pico-8 play session: mixed d-pad (fixed 12-tick cycle)

[t = 6 s] mixed d-pad (1.2s cycle ×~5): → ← ↑ ↓ + 🅾/❎ taps, ~6s
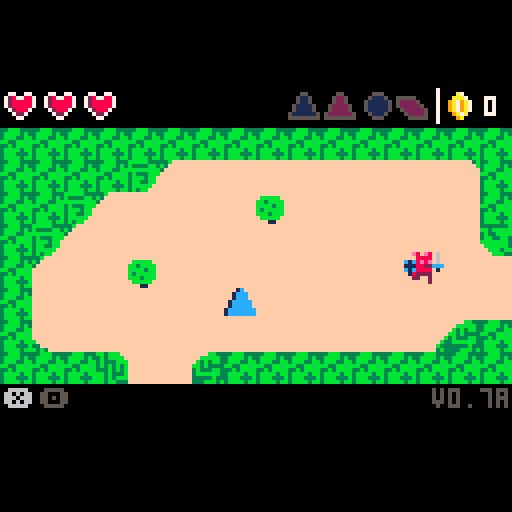
[t = 8 s] mixed d-pad (1.2s cycle ×~6): → ← ↑ ↓ + 🅾/❎ taps, ~8s
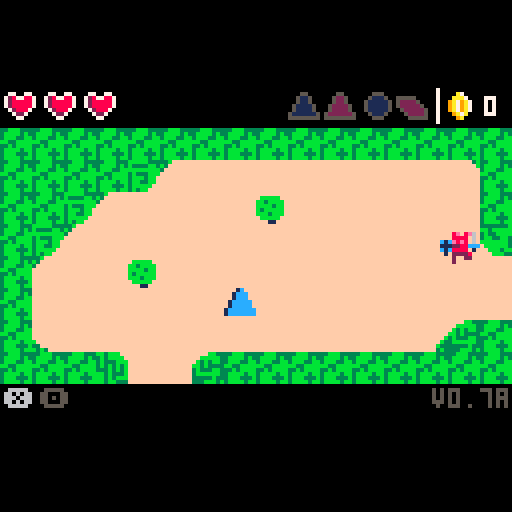

pico-8 cartridge
version 16
__lua__
gs = 5
crpx, crpy, crpp = 16, 8, 0
crppx,crppy = 0, 0
crpxo, crpyo = crpx, crpy
r_text_tim = 0

psx, psy = 0, 0

version = "v0.7a"

power_test_red = false
power_test_blu = false
power_test_com = false

use_prompts = true

p_blu_tri = 1
p_red_tri = 2
p_bombs = 3
p_raft = 4
p_num = 0

button_count = 0
puzzle_stage = 1
puzzle_order = {
 1, 3, 1, 2
}

parts = {}

-- to do
-- final boss
-- small fixes

-- | ents |
--
-- 0 - player
-- 1 - 🐱 (or) - walky run thin'
-- 2 - coin
-- 3 - big bad or
-- 4 - big bad gr
-- 5 - spitty enemy
-- 6 - pickups
-- 7 - bombs
-- 8 - entrances
-- 9 - buttons
-- 10 - heart
-- 11 - bullet

entities = {}

----------------------------
--
--        events
--
----------------------------

function _init()
	camera(0, -128 / 4)
	entities = {
	 new_player(0, 0)
	}
	entities = proc_map_ents(entities)

 menuitem(1, "suicide", function()
  local p = entities[1]
  p.health = 0
 end)
end

function _update()
 local p = entities[1]

 if gs == 5 then
  if btn(❎) and btn(🅾️) then
   sfx(3)
   gs = 2
   crpp = 0.5
   crppx = p.x
   crppy = p.y
   crpx,crpy = flr(crppx/(8*16))*16,flr(crppy/(8*8))*8
  end
 end

 if gs == 0 then
  if (btn(⬆️)) move( 0, -1)
  if (btn(⬇️)) move( 0,  1)
  if (btn(⬅️)) move(-1,  0)
  if (btn(➡️)) move( 1,  0)
 end
 
 if gs == 0 then
  -- attacking
  if btn(❎) and not btn(🅾️) then
   if not p.ia then
    sfx(1)
   end
   attack()
  else
   p.ia = false
  end
  
  -- change pickup
  if btnp(❎) and btn(🅾️) then
   for i = 1, 4 do
    local ii = p.act_pickup+i
    if ii > 4 then ii = ii - 4 end
    if p.pickups[ii] then
     if ii ~= p.act_pickup then
      sfx(4 + p.act_pickup - 1)
     end
     p.act_pickup = ii
     break
    end
   end
   if p.act_pickup > 4 then
    p.act_pickup = 1
   end 
  end
  
  -- use pickup
  if p.pickups[p.act_pickup] then
   if btn(🅾️) then
    if not p.use_pickup then
     sfx(8)
     p.use_pickup = true
    else
     holding(p, p.act_pickup)
    end
   elseif p.use_pickup then
    sfx(9)
    p.use_pickup = false
    use(p, p.act_pickup)
   end
  end
  
 end
 
 -- power test
 power_test()
 
 -- get heart upgrade
 heart_upgrade()
 
 -- entities
 update_entities()
 
 -- particles
 upd_parts()
end

function _draw()
	
 if gs == 0 then
  cls()
  local sw, sh = 16 * 8, 8 * 8
  local p = entities[1]
 	local rx,ry = sw * flr(p.x/sw),
 	              sh * flr(p.y/sh)
 
  -- draw map
  draw_map(rx/8,ry/8)
  
  -- special text
  draw_text()
  
  -- draw entities
  draw_entities(rx, ry)
  
  -- do transition?
  if not (rx/8 == crpx and ry/8 == crpy) then
   gs = 1
   crpx = rx/8
   crpy = ry/8
  end
 end
 
 -- transition to new room
 if gs == 1 then
  cls()
  draw_transition()
 end
 
 -- dungeon transition (fade)
 if gs == 2 then
  cls()
  if crpp >= .5 then
   local p = entities[1]
   p.x = crppx
   p.y = crppy
  end
  draw_fade_transition()
 end
 
 if gs == 3 or gs == 4then
  draw_tri_cel(gs == 4)
 end
 
 -- particles
 draw_parts()
 
 -- post box t + b
 local sw, sh = 16 * 8, 8 * 8
 rectfill(0, sh, sw, sh+32, 0)
 rectfill(0, -32, sw, -1, 0)
 
 -- ui
 if gs != 2 and gs != 3 and gs != 4 and gs != 5 then
  draw_ui()
 end
 
 -- title screen
 if gs == 5 then
  cls()
  print("a game by giraugh", 30, 64, 5)
  print("karinku", 50, 22, 7)
  print("press ❎ + 🅾️", 38, 38, 7)
 end
end

-----------------------------
--
--       particles
--
-----------------------------

function make_bur_dirt(x,y)
 for i = 1, 1 do
  local a = rnd(1)
  local vx = .1 * cos(a)
  local vy = .1 * sin(a)
  create_part(
   x + 3 + (rnd(2)-1), y + 4 + (rnd(2)-1),
   flr(rnd(2) + 1),
   rnd(1) < .7 and 4 or 9,
   vx, vy
  )
 end
end

function make_blood_splash(x,y,gr)
 for i = 1, 40 do
  local a = rnd(1)
  local b = .5 + (rnd(1) / 2)
  local vx = .5 * cos(a)
  local vy = .4 * sin(b)
  local oc = rnd(1) < .3 and 8 or 2
  local gc = rnd(1) < .3 and 11 or 3
  create_part(
   x + 4, y + 4,
   5,
   gr and gc or oc,
   vx, vy
  )
 end
end

function make_blood(x,y,gr)
 for i = 1, 15 do
  local a = rnd(1)
  local b = .5 + (rnd(1) / 2)
  local vx = .3 * cos(a)
  local vy = .3 * sin(b)
  create_part(
   x + 4, y + 4,
   2,
   gr and 11 or 8,
   vx, vy
  )
 end
end

function make_gold(x,y)
 for i = 1, 20 do
  local a = rnd(1)
  local vx = .3 * cos(a)
  local vy = .3 * sin(a)
  create_part(
   x + 4, y + 4,
   2,
   10,
   vx, vy
  )
 end
end

function make_vortex(x, y)
 local r = 20 + ((sin(time()/4)/2)-1) * 8
 local n = 10
 for i = 1, n do
  local ox,oy = get_offset()
  local a = sin(time() / 7) / 5 + (1 / n) * i
  local xx = x + cos(a) * r
  local yy = y + sin(a) * r
  local vx = cos(a)
  local vy = sin(a)
  local c = pget(xx-ox, yy-oy)
  create_part(
   xx,
   yy,
   3,
   c,
   vx,
   vy
  )
 end
end

function make_vortex_b(x, y, red)
 for i = 1, 5 do
  local ox, oy = get_offset()
  local c = red and 8 or 12
  create_part(
   x,
   y,
   2,
   c,
   rnd(2) - 1,
   rnd(2) - 1
  )
 end
end

function make_explosion(x,y)
 -- parts
  for i = 1, 10 do
   create_part(
    x,
    y,
    6,
    2,
    rnd(1) - .5,
    rnd(1) - .5
   )
  end
  for i = 1, 40 do
   create_part(
    x,
    y,
    3,
    rnd(1) < .5 and 8 or 9,
    rnd(2) - 1,
    rnd(2) - 1
   )
  end
end

function create_part(x,y,r,c,vx,vy)
 add(parts, {
  x = x,
  y = y,
  c = c,
  vx = vx,
  vy = vy,
  r = rnd(r),
 })
end

function draw_parts()
 local ox, oy = get_offset()
 for p in all(parts) do
  circfill(p.x - ox,p.y - oy,p.r,p.c)
 end
end

function typed(s,ct,tt)
 return sub(s, 1, lr(0, #s, min(1, max(0, ct) / tt)))
end

function draw_text()
 local p = entities[1]
 local rx, ry = get_room(p.x,p.y)
 
 r_text_tim += 1
 local rtt = r_text_tim
 
 -- shop 1
 if rx == 2 and ry == 0 then
  if mget(25, 2) != 1 then
   print(typed("$25", rtt, 10), (3 * 8)- 2, 3 * 8 + 2, 9)
  end
  if mget(44,2) != 1 then
   print(typed("$80", rtt-10, 10), (12 * 8) - 2, 3 * 8 + 2, 9)
  end
 end
 
 -- shop 2
 if rx == 3 and ry == 0 then
  if mget(55,3) != 1 then
   print(typed("$99", rtt, 10), (5 * 8) - 2, 2 * 8 + 2, 9)
  end
 end
 
 -- miniboss (or) warning
 if rx == 3 and ry == 1 then
  if not p.pickups[p_bombs] then
   print(
    typed("you dare approach me?", rtt - 5, 20),
    4 * 8 - 4,
    6 * 8 + 2,
    9
   )
  end
 end
 
 -- miniboss (gr) warning
 if rx == 1 and ry == 6 then
  if not p.pickups[p_raft] then
   print(
    typed("you dare approach me?", rtt - 5, 20),
    3 * 8 + 2,
    5 * 8 + 2,
    4
   )
  end
 end
 
 -- dungeon puzzle hint
 if rx == 4 and ry == 2 then
  print(
   typed("read between the lines", rtt - 5, 20),
   1 * 8 - 4,
   6 * 8 - 4,
   12
  )
 end
 
 -- power test
 if rx == 3 and ry == 6 then
  local s = "show us your power."
  if power_test_complete then
   s = "proceed."
  end
  print(
   typed(s, rtt - 5, 20),
    3 * 8,
    3 * 8 - 4,
    4
  )
 end
 
 -- final boss
 if rx == 5 and ry == 0 then
  print(
   typed("you win, kinda.", rtt - 5, 20),
    4 * 8 - 4,
    5 * 8 - 4,
    2
  )
 end
 
end

function upd_parts()
 for p in all(parts) do
  p.x += p.vx
  p.y += p.vy
  if rnd(1) < .25 then
   p.r -= .5
   if p.r <= 0 then
    del(parts, p)
   end
  end
 end
end


-----------------------------
--
--       instantiation
--
-----------------------------

function new_pickup(x, y, kind)
 return {
  t = 6,
  x = x,
  y = y,
  kind = kind,
  collected = false
 }
end

function new_or_big_bad(x,y)
 return {
  t = 3,
  x = x,
  y = y,
  ox = x,
  oy = y,
  tim = -20,
  tim_max = 30,
  st = 0,
  vx = 0,
  vy = 0,
  health = 10,
  health_max = 10,
  invinc = 0,
  invinc_max = 10,
  gates = {47, 63},
  ghost = false,
 }
end

function new_gr_big_bad(x,y)
 return {
  t = 4,
  x = x,
  y = y,
  ox = x,
  oy = y,
  vx = 0,
  vy = 0,
  health = 10,
  health_max = 10,
  invinc = 0,
  invinc_max = 10,
  gates = {46, 62},
  ghost = false,
  tim = -20,
  tim_max = 20,
  st = 0,
  green = true,
 }
end

function new_heart(x, y)
 return {
  t = 10,
  x = x,
  y = y,
  amount = 2,
  collected = false,
 }
end

function shoot_bullet(x,y,dr,sp,i)
 add(entities,
  new_bullet(x,y,dr,sp or .3,i)
 )
end

function new_bullet(x, y, dr, spd,i)
 return {
  t = 11,
  x = x,
  y = y,
  dr = dr,
  spd = spd,
  invinc = i,
  remove = false
 }
end

function new_coin(x, y, v)
 local upgrd = rnd(1) < .25
 return {
  t = 2,
  x = x,
  y = y,
  value = v or (upgrd and 5 or 1), -- 1|5|25|50
  collected = false
 }
end

function new_spitty(x, y, green)
 return {
  t = 5,
  x = x,
  y = y,
  spd = green and .15 or .1,
  f = 0,
  st = 0,
  tim = 0,
  tim_max = 50,
  vx = 0,
  vy = 0,
  health = green and 3 or 2,
  health_max = green and 3 or 2,
  invinc = 0,
	 invinc_max = 10,
	 green = green
 }
end

function new_bomb(x, y)
 return {
  t = 7,
  x = x,
  y = y,
  tim = 50,
  exploded = false
 }
end

function new_entrance(x,y,w,h,k)
 return {
  t = 8,
  x = x,
  y = y,
  w = w,
  h = h,
  k = k,
  disabled = false,
 }
end

function new_button(x, y)
 button_count += 1
 return {
  t = 9,
  x = x,
  y = y,
  i = button_count,
  pressed = false
 }
end

function new_player(x, y)
 return {
	 t = 0,
	 x = x,
	 y = y,
	 vx = 0,
	 vy = 0,
	 ia = false,
	 at = 0,
	 wf = 0,
	 wft = 0,
	 idl = 0,
	 wft_max = 5,
	 atm = 30,
	 fac = 0,
	 health = 6,
	 health_max = 6,
	 money = 0,
	 pickups = {},
	 invinc = 0,
	 invinc_max = 10,
	 act_pickup = 1,
	 use_pickup = false,
	 on_raft = false
 }
end

function new_or_enemy(x,y,green)
 return {
  t = 1,
  x = x,
  y = y,
  ox = x,
  oy = y,
  spd = green and .11 or .1,
  f = 0,
  ft = 0,
  ftm = 12,
  vx = 0,
  vy = 0,
  health = green and 3 or 2,
  health_max = green and 3 or 2,
  invinc = 0,
  invinc_max = 5,
  green = green,
 }
end

-----------------------------
--
--       auxiliary
--
-----------------------------

function heart_upgrade()
 local p = entities[1]
 local rx, ry = get_room(p.x,p.y)
 if rx == 1 and ry == 0 and gs == 0 then
  if mget(flr(p.x/8),flr(p.y/8)) == 28 then
   mset(22, 3, 1)
   sfx(3)
   p.health_max += 2
   p.health = p.health_max
  end
 end
end

function power_test()
local p = entities[1]
local ih,uh = p.act_pickup, p.use_pickup
local rx, ry = get_room(p.x,p.y)
 
if rx == 3 and ry == 6 and gs == 0 then
 if uh and ih == p_red_tri then
  mset(51, 53, 48)
  power_test_red = true
 end
 
 if uh and ih == p_blu_tri then
  mset(59, 53, 49)
  power_test_blu = true
 end
 
 if power_test_red and power_test_blu then
  if not power_test_complete then
   power_test_complete = true
   mset(53, 55, 70)
   mset(54, 55, 65)
   mset(55, 55, 65)
   mset(56, 55, 65)
   mset(57, 55, 69)
   sfx(3)
  end
 end
 
 if power_test_red then
  make_vortex(
   51 * 8 + 4,
  	53 * 8 + 4
  )
  --[[make_vortex_b(
  	51 * 8 + 4,
  	53 * 8 + 4,
  	true
  )]]
 end
 
 if power_test_blu then
  make_vortex(
   59 * 8 + 4,
  	53 * 8 + 4
  )
  --[[make_vortex_b(
  	59 * 8 + 4,
  	53 * 8 + 4,
  	false
  )]]
 end
end
 
end

function e_in_rd(p)
 p = p or entities[1]
 local tx,ty = flr(p.x/8),flr(p.y/8)
 local id = tx > 48 and ty >= 32 and tx < 95 and ty <= 47
 local od = tx > 47 and ty > 40 and tx < 63 and ty < 46
 return id and not od
 -- (48,32 > 95,47) / (47,40 > 63, 47)
end

function e_in_bd(p)
 local p = p or entities[1]
 local tx,ty = flr(p.x/8),flr(p.y/8)
 local id = tx > 48 and ty > 16 and tx < 95 and ty < 31
 local od = tx > 48 and ty > 16 and tx < 63 and ty < 23
 return id and not od
 -- (48, 16 > 95, 31) / (48, 16 > 63, 23)
end

function proc_map_ents(entities)
 -- reset button counter
 button_count = 0
 
 for x = 0, 128 do
  for y = 0, 64 do
   local s = mget(x, y)
   
   -- orange-red thing
   if s == 34 or s == 37 then
    local e = new_or_enemy(
     x * 8,
     y * 8,
     s == 37
    )
    
    add(entities, e)
     
    mset(x, y, mget(x-1, y))
   end
   
   -- player loc
   if s == 18 then
    entities[1].x = x * 8
    entities[1].y = y * 8
    psx = x * 8
    psy = y * 8
    crpx, crpy = x, y
    mset(x, y, 1)
   end
   
   -- coins
   if s == 59 or s == 60 or s == 43 or s == 44 then
    local v = 1
    if s == 44 then v = 5 end
    if s == 43 then v = 25 end
    if s == 60 then v = 50 end
    add(entities,
     new_coin(x * 8, y * 8, v)
    )
    mset(x,y,mget(x,y-1))
   end
   
   -- big bad (or)
   if s == 99 then
    add(entities,
     new_or_big_bad(x * 8,y * 8)
    )
    mset(x  ,y  ,1)
    mset(x+1,y  ,1)
    mset(x,  y+1,1)
    mset(x+1,y+1,1)
   end
   
   -- big bad (gr)
   if s == 101 then
    add(entities,
     new_gr_big_bad(x * 8,y * 8)
    )
    mset(x  ,y  ,65)
    mset(x+1,y  ,65)
    mset(x,  y+1,65)
    mset(x+1,y+1,65)
   end
   
   -- spitty
   if s == 50 or s == 54 then
    add(entities,
     new_spitty(x * 8,y * 8, s == 54)
    )
    mset(x,y,mget(x-1,y))
   end
   
   -- hearts
   if s == 27 then
    add(entities,
     new_heart(x * 8, y * 8)
    )
    mset(x, y, mget(x-1,y))
   end
   
   --pickups
   if s == 40 or s == 55 or s == 38 or s == 39 then
    local k = 0
    if (s == 38) k = p_blu_tri 
    if (s == 39) k = p_red_tri
    if (s == 55) k = p_bombs
    if (s == 40) k = p_raft
    add(entities,
     new_pickup(x * 8, y * 8, k)
    )
    mset(x, y, mget(x-1,y))
   end
   
   -- buttons
   if s == 97 then
    add(entities, new_button(
     x * 8,
     y * 8
    ))
    mset(x, y, mget(x, y + 1))
   end
   
   -- dungeon entrances
   if s == 45 or s == 61 or s == 96 then
    local w = 8
    local h = 8
    local k = 1
    if (s == 61) k = 2
    if (s == 96) then
     k = 3
     h = 16
    end
    
    add(entities, new_entrance(
     x*8,
     y*8,
     w,h,k
    ))
    
    --no chng map coz not drawn
   end
  end
 end
 
 return entities
end

function get_room(x,y)
 local sw, sh = 16 * 8, 8 * 8
 return flr(x/sw),
        flr(y/sh)
end

function in_rm_with(e1,e2)
 local mrx,mry = get_room(e1.x,e1.y)
 local trx,try = get_room(e2.x,e2.y)
 return mrx == trx and mry == try
end

function get_offset()
 local sw, sh = 16 * 8, 8 * 8
 local p = entities[1]
 local rx,ry = get_room(p.x,p.y)
 return rx * sw, ry * sh
end

function update_entities()
 -- update
 local fs = {
  upd_player,
  upd_or_enemy,
  upd_coin,
  upd_or_bb,
  upd_gr_bb,
  upd_spitty,
  upd_pickup,
  upd_bomb,
  upd_entrance,
  upd_button,
  upd_heart,
  upd_bullet
 }
 for i,e in pairs(entities) do
  fs[e.t+1](e)
 end
 
 -- remove those that need
 for i = #entities,1,-1 do
  local e = entities[i]
  if do_remove_ent(e) then
   if e.t == 1 or e.t == 5 then
    basic_dead(e)
   end
   if e.t == 3 or e.t == 4 then
    boss_dead(e)
    make_blood_splash(e.x, e.y, e.green)
   end
   del(entities, e)
  end
 end
end

function do_remove_ent(e)

 -- or-enemy / spitty
 if e.t == 1 or e.t == 5 or e.t == 3 or e.t == 4 then
  return e.health <= 0
 end
 
 -- coins
 if e.t == 2 or e.t == 6 then
  return e.collected
 end
 
 -- hearts
 if e.t == 10 then
  return e.collected
 end
 
 if e.t == 8 then
  -- dont rem entrances 4 now
 end
 
 if e.t == 7 then
  return e.exploded
 end
 
 if e.t == 11 then
  return e.remove
 end

 return false
end

--------------------------
--
--        player
--
--------------------------

function get_hit(e, amount, x, y, k)
 if e.invinc <= 0 then
  e.invinc = e.invinc_max
  e.health -= amount
  e.vx -= (k or 1) * 3 * sign(x - e.x)
  e.vy -= (k or 1) * 3 * sign(y - e.y)
  make_blood(e.x,e.y,e.green)
  if e == entities[1] then
   sfx(19)
  end
  return true
 end
 return false
end

function attack()
 local p = entities[1]
 p.ia = true
 p.iat = 0
end

function button_pressed(i)
 local p = entities[1]
 
 -- shopping
 if i >= 1 and i <= 3 then
  if i == 1 then
   if mget(35, 2) != 1 then
    if p.money >= 25 then
     p.money -= 25
     p.health_max += 2
     p.health = p.health_max
     mset(35, 2, 1)
    end
   end
  end
  if i == 2 then
   if mget(44, 2) != 1 then
    if p.money >= 80 then
     p.money -= 80
     p.health_max += 2
     p.health = p.health_max
     mset(47, 3, 1)
     mset(47, 4, 1)
     sfx(3)
     mset(44, 2, 1)
    end
   end
  end
  if i == 3 then
   if mget(55, 3) != 1 then
    if p.money >= 99 then
     p.money -= 99
     p.health_max += 2
     p.health = p.health_max
     mset(55, 3, 1) 
    end
   end
  end
 end
 
 -- final dungeon
 if i == 4 or i == 5 then
  warp_to(p.x + 25 * 8, p.y)
 end
 
 -- red dungeon
 if i == 6 or i == 7 then
  warp_to(p.x + 8 * 8, p.y)
 end
 
 -- blue-puzzle buttons
 if i >= 8 and i <= 10 then
  i -= 7
  if not puzzle_solved then
   if i == puzzle_order[puzzle_stage] then
    puzzle_stage += 1
    sfx(5)
    if puzzle_stage == #puzzle_order + 1 then
     -- unlock the door
     
     puzzle_solved = true
     
     for xx = -16, 16 do
      for yy = -8, 8 do
       local p = entities[1]
       local px, py = flr(p.x/8), flr(p.y/8)
       local s = mget(px + xx, py + yy)
       local ts = -1
       if s == 77 then
        local ns = mget(px + xx - 1, py + yy)
        if ns == 119 or ns == 93 then
         ts = 122
        else
         ts = 87
        end
       end
       if (s == 109) ts = 120
       if (s == 93) ts = 119
       if ts != -1 then
        mset(px + xx, py + yy, ts)
       end
      end
     end
     
     sfx(3)
    end
   else
    sfx(17)
    puzzle_stage = 1
   end
  end
 end
end

function dead()
 local p = entities[1]
 p.x = psx
 p.y = psy
 p.health = p.health_max
 p.money -= 10
 p.money = max(0, p.money)
 
 sfx(20)
 
 -- remove red dungeon bosses
 for e in all(entities) do
  if e_in_rd(e) then
   if e.t == 3 or e.t == 4 then
    e.health = 0
   end
  end
 end
 
 -- fade to spawn
 gs = 2
 crpp = 0
 crppx = p.x
 crppy = p.y
 crpx,crpy = flr(crppx/(8*16))*16,flr(crppy/(8*8))*8
end

function holding(p, k)
 if gs == 0 then
  if k == p_red_tri or k == p_blu_tri then
   --make_vortex(p.x + 4, p.y - 5)
   make_vortex_b(p.x + 4, p.y - 5, k == p_red_tri)
   sfx(16)
  end
  if k == p_blu_tri then
   for e in all(entities) do
    if e.t == 1 or e.t == 3 or e.t == 4 or e.t == 5 then
     if in_rm_with(e,p) then
      e.vx = 0
      e.vy = 0
      make_vortex_b(e.x + 4, e.y, false)
     end
    end
   end
  end
 end
end

function use(p, k)
 if k == p_bombs then
  local n = 0
  for e in all(entities) do
   if e.t == 7 then n += 1 end
  end
  if n < 3 then
   add(entities, new_bomb(p.x, p.y))
  end
 end
 
 if k == p_raft then
  local tx = flr(p.x / 8)
  local ty = flr(p.y / 8)
  local iw = mget(tx, ty) == 12
  if (p.on_raft and iw) then
   sfx(17)
  else
   p.on_raft = not p.on_raft
   if p.on_raft then
    fset(12, 0, false)
   else
    fset(12, 0, true)
   end
  end
 end
end

function move(dx, dy)
 local p = entities[1]

 -- change dir if not attacking
 if not p.ia then
  p.fac = atan2(dx, dy)
 end

 p.vx += dx * .5
 p.vy += dy * .5
 
 -- anim
 p.wft += 1
 p.idl = 2
 if p.wft >= p.wft_max then
  p.wf = 1 - p.wf
  p.wft = 0
 end
end

function warp_to(x, y, p)
 if gs != 2 then
  gs = 2
  crppx = x
  crppy = y
  crpp = p or 0
  crpx,crpy = flr(crppx/(8*16))*16,flr(crppy/(8*8))*8
 end
end

function upd_entrance(e)
 local p = entities[1]
 
 if gs == 0 then
 if coll_with_pl(e, e.w, e.h) then
  local wx, wy = -1, -1
  
  -- blue
  if e.k == 1 then
   e.disabled = true
   wx, wy = 52 * 8, 28 * 8
  end
  
  -- red
  if e.k == 2 then
   if not p.pickups[p_red_tri] then
    wx, wy = 52 * 8, 35 * 8
    add(entities, new_or_big_bad(
     90 * 8, 35 * 8
    ))
    add(entities, new_gr_big_bad(
     90 * 8, 43 * 8
    ))
   end
  end
  
  -- final
  if e.k == 3 then
   if not p.pickups[p_blu_tri] then
    wx, wy = 75 * 8, 4 * 8 - 4
   end
  end
  
  -- fade to new pos
  if not (wx == -1 and wy == -1) then
   warp_to(wx, wy)
  end
 end
 end
end

function upd_player(p)
 -- attackg
 p.at += 1
 if p.at >= p.atm then
  p.at = 0
 end
 
 -- apply friction
 p.vx = lr(p.vx, 0, .35)
 p.vy = lr(p.vy, 0, .35)
 
 -- being on a raft
 if p.on_raft then
  p.vx = lr(p.vx, 0, .25)
  p.vy = lr(p.vy, 0, .25)
 end
 
 -- holding red tri
 if p.act_pickup == p_red_tri and p.use_pickup then
  p.vx = lr(0, p.vx, 1.25)
  p.vy = lr(0, p.vy, 1.25)
 end
 
 -- move (collision dependent)
 p.x, p.y, p.vx, p.vy = resolve_vel(p)

 -- stop being invinc
 p.invinc -= 1
 
 -- start being idle
 if p.idl > 0 then
  p.idl -= 1
 end
 
 -- am i dead?
 if p.health <= 0 then
  dead()
 end
end

------------------------------
--
--          enemies
--
------------------------------

function basic_dead(e)
 -- do somin if dead
 local c = new_coin(e.x, e.y)
 add(entities, c)
end

function upd_spitty(e)
 local p = entities[1]

 -- moving in and out of ground
 if in_rm_with(e,p) then
  e.tim += 1
  if e.st == 0 then e.tim += 1 end
  if e.tim > e.tim_max then
   e.tim = 0
   if e.st == 0 then
    -- fire projectile
   end
   e.st = 1 - e.st
  end
  
  -- moving when hidden
  if e.f <= 4 then
   -- make parts
   if rnd(1) < .45 then
   	make_bur_dirt(e.x,e.y+4)
   end
  
   local spd = e.spd
   if p.x > e.x then
    e.vx += spd
   elseif p.x < e.x then
    e.vx -= spd
   end
   if p.y > e.y then
    e.vy += spd
   elseif p.y < e.y then
    e.vy -= spd
   end
  end
  
 end
 
 -- apply friction
 e.vx = lr(e.vx, 0, .25)
 e.vy = lr(e.vy, 0, .25)
 
 -- resolve vel
 e.x, e.y, e.vx, e.vy = resolve_vel(e)
 
 -- am up?
 if e.f >= 4 then
  -- get hit by pl?
  if check_hit_by_pl(e) then
   e.f = 0
   e.st = 0
   e.tim = 0
  end
  
  -- hit the pl
  check_hit_pl(e)
 end
 
 -- stop being invinc
 e.invinc -= 1
 
end

function boss_dead(e)
 -- make coins
 for i = 1, 5 do
  local c = new_coin(e.x, e.y)
  add(entities, c)
 end
 
 if e_in_rd(p) then
  if e.t == 3 then
   -- warp to next boss
   warp_to(82 * 8, 43 * 8)
  else
   -- warp to treasure 🐱
   warp_to(71 * 8, 43 * 8)
  end
 end
 
 -- open gate
 sfx(3)
 local xx = flr(e.x / 8)
 local yy = flr(e.y / 8)
 for g in all(e.gates) do
  for i = -32,32 do
   for j = -16, 16 do
    local nx = xx + i
    local ny = yy + j
    if mget(nx, ny) == g then
     mset(nx, ny, mget(nx-1, ny))
    end
   end
  end 
 end
end

function upd_bb(e,ch,cdh)

 -- get hit by pl
 if ch then
 	check_hit_by_pl(e, 16, 16, 4)
 end
 
 -- hit the pl
 if cdh then
  check_hit_pl(e, 8, 6, 4, 5)
 end
 
 -- apply friction
 e.vx = lr(e.vx, 0, .25)
 e.vy = lr(e.vy, 0, .25)
 
 -- resolve vel
 e.x, e.y, e.vx, e.vy = resolve_vel(e, 16, 17)
 
 -- stop being invinc
 e.invinc -= 1
 
end

function upd_or_bb(e)
 local p = entities[1]
 local spd = .08
 
 if in_rm_with(e,p) then
  e.tim += 1.3
  if not e.ghost and e.health / e.health_max < .6 then
   e.tim += 0.6
  end
  if e.tim > e.tim_max then
   e.tim = 0
   if e.st < 2 then 
    e.st = 1 - e.st
    if e.ghost then
     e.ghost = false
     e.tim = e.tim_max / 2
    end
   else
    e.st = 1
   end
   
   if rnd(1)<.45 then
    e.ghost = true
    e.st = 1
   end
   
  end
  
  if e.st == 0 then
   e.dr = (rnd(.05)-.025) + atan2(p.x - e.x, p.y - e.y)
   -- slowly back up
   local spd = .08
   e.vx -= cos(e.dr) * spd
   e.vy -= sin(e.dr) * spd
  elseif e.st == 1 then
   local spd = .6
   e.vx += cos(e.dr) * spd
   e.vy += sin(e.dr) * spd
  elseif e.st == 2 then
   e.dr = atan2(p.x - e.x, p.y - e.y)
   -- quickly back up / sideways
   local spd = .3
   e.vx -= cos(e.dr + rnd(.2)) * spd
   e.vy -= sin(e.dr + rnd(.2)) * spd
  end
 end
 
 -- get hit by pl
 if not e.ghost then
  if check_hit_by_pl(e, 16, 17, 4) then
   e.tim = e.tim_max
  end
 end

 upd_bb(e, false, not e.ghost)
end

function upd_gr_bb(e)
 local p = entities[1]
 
 if in_rm_with(e,p) then
  if e.st == 0 then
   e.tim += 1
   if e.tim == e.tim_max then
    e.tim = 0
    local a = atan2(p.x - e.x, p.y - e.y)
    a += (rnd(.1) - .05)
    shoot_bullet(
     e.x,
     e.y,
     a,
     1.4
    )
   end
   
   if rnd(1) < .2 then
    e.dr = rnd(1)
   end
   
   if rnd(1) < .01 then
    e.st = 1
   end
  end
  
  if e.st == 1 then
   e.tim += .25
   e.vx = 0
   e.vy = 0
   if e.tim >= e.tim_max then
    e.tim = 0
    e.st = 0
    local ii = flr(rnd(7)) + 1
    for i = 1, 8 do
     if i != ii then
     	local a = i / 8
      shoot_bullet(
       e.x + 2,
       e.y + 4,
       a,
       1.1,
       true
      )
     end
    end
    if e.health < e.health_max/3 then
     if rnd(1) < .1 then
      e.st = 1
      e.tim = 0
     end
    end
   end
  end
  
  e.vx += cos(e.dr) * .2
  e.vy += sin(e.dr) * .2
 
  upd_bb(e, true, true)
 end
end

function upd_bullet(e)
 local p = entities[1]

 e.x += cos(e.dr) * e.spd
 e.y += sin(e.dr) * e.spd
 
 -- hit the pl
 if check_hit_pl(e) then
  e.remove = true
 end
 
 -- get hit by pl
 if check_hit_by_pl_s(e) then
  if not e.invinc then
  	e.remove = true
  	sfx(2)
  end
 end
 
 -- die if not in rm
 if not in_rm_with(e, p) then
  e.remove = true
 end
 
end

function upd_or_enemy(e)
 -- move towards player
 local spd = e.spd
 local p = entities[1]
 local d = dist(e.x,e.y,p.x,p.y)
 if in_rm_with(e,p) then
  if d < 60 then
   if p.x > e.x then
    e.vx += spd
   else
    e.vx -= spd
   end
   if p.y > e.y then
    e.vy += spd
   else
    e.vy -= spd
   end
  end
 else
  if gs == 1 and crpp >= .8 then
   -- go back to start point
   e.x = e.ox
   e.y = e.oy
   e.vx = 0
   e.vy = 0
  end
 end

 -- apply friction
 e.vx = lr(e.vx, 0, .25)
 e.vy = lr(e.vy, 0, .25)
 
 -- move
 e.x, e.y, e.vx, e.vy = resolve_vel(e)

 -- get hit?
 check_hit_by_pl(e)
 
 -- hit the pl
 check_hit_pl(e)
 
 -- stop being invinc
 e.invinc -= 1
end

function coll_with_pl(e, w, h)
 local p = entities[1]
 local pcol = {
  x = p.x,
  y = p.y,
  w = 8,
  h = 8
 }
 local mcol = {
  x = e.x,
  y = e.y,
  w = w or 8,
  h = h or 8
 }
 return recs_overlap(pcol, mcol)
end

function check_hit_pl(e, w, h, xo, yo)
 local p = entities[1]
 local mcol = { 
  x = e.x + (xo or 0),
  y = e.y + (yo or 0),
  w = w or 8,
  h = h or 8
 }
 local pcol = {
  x = p.x,
  y = p.y,
  w = 8,
  h = 8
 }
 local h = recs_overlap(mcol,pcol)
 if h then
  return get_hit(p, 1, e.x, e.y)
 end
 return false
end

function check_hit_by_pl_s(e, w, h)
 -- get hit by pl attack
 local p = entities[1]
 if p.ia then
  local acol = {
   x = p.x + cos(p.fac) * 7,
   y = p.y + sin(p.fac) * 7,
   w = 7,
   h = 7
  }
  local mcol = {
   x = e.x,
   y = e.y,
   w = w or 8,
   h = h or 8
  }
  local ga = recs_overlap(acol, mcol)
  if ga then
   return true
  end
  return false
 end
end

function check_hit_by_pl(e, w, h)
 -- get hit by pl attack
 local p = entities[1]
 if p.ia then
  local acol = {
   x = p.x + cos(p.fac) * 7,
   y = p.y + sin(p.fac) * 7,
   w = 7,
   h = 7
  }
  local mcol = {
   x = e.x,
   y = e.y,
   w = w or 8,
   h = h or 8
  }
  local ga = recs_overlap(acol, mcol)
  if ga then
   if get_hit(e, 1, p.x, p.y, 1.5) then
    sfx(2)
    return true
   end
   return false
  end
 end
end


------------------------------
--
--    pickups / misc ents
--
------------------------------

function upd_bomb(e)
 local p = entities[1]
 e.tim -= 1
 if e.tim <= 0 then
  -- blow up
  e.exploded = true
  sfx(14)
  sfx(15)
  
  -- damage ents
  for en in all(entities) do
   if in_rm_with(en, p) then
    if en != p and en != e then
     local dx = (en.x - e.x)
     local dy = (en.y - e.y)
     local d = sqrt(dx^2 + dy^2)
     if d < 16 then
      if en.t == 3 or en.t == 1 or en.t == 4 or en.t == 5 then
       get_hit(en, 2, e.x, e.y)
      end
     end
    end
   end
  end
  
  -- fx and damage blocks
  for i = -3, 3 do
   for j = -3, 3 do
    if abs(i) != abs(j) or (i == 0 and j == 0) then
     if (abs(i) <= 1 and abs(j) <= 1) then
      make_explosion(e.x + 8 * i, e.y + 8 * j)
     end
    end
    local xx = flr(e.x/8) + i
    local yy = flr(e.y/8) + j
    local t = mget(xx, yy)
    if t == 75 or t == 82 then
     mset(xx, yy, t == 75 and 65 or 1)
    end
   end
  end
 end
end

function upd_button(b)
 local p = entities[1]
 if coll_with_pl(b) then
  if not b.pressed then
   sfx(18)
   button_pressed(b.i)
  end
  b.pressed = true
 else
  if b.pressed then
   sfx(18)
  end
  b.pressed = false
 end
end

function upd_heart(h)
 local p = entities[1]
 if coll_with_pl(h) then
  h.collected = true
  p.health += 2
  p.health = min(p.health, p.health_max)
  sfx(0) --upd
 end
end

function upd_coin(c)
 local p = entities[1]
 if coll_with_pl(c) then
  if p.money != 99 then
   c.collected = true
   p.money += c.value
   p.money = min(p.money, 99)
   sfx(0)
   --make_gold(c.x,c.y)
  end
 end
end

function upd_pickup(e)
 local p = entities[1]
 if coll_with_pl(e) then
  e.collected = true
  p.pickups[e.kind] = true
  p.act_pickup = e.kind
  p_num += 1
  
  if e.kind == p_red_tri then
   gs = 3
  end
  
  if e.kind == p_blu_tri then
   gs = 4
  end
  
  if e.kind == p_blu_tri or e.kind == p_red_tri then
   sfx(12)
  else
   sfx(3)
  end
  
  sfx(0)
 end
end

------------------------------
--
--    collisions / physics
--
------------------------------

function resolve_vel(e, w, h)
 w = w or 8
	h = h or 8 
 local cols = getcols(e.x, e.y, flr(w / 8), flr(h / 8))
	local x, y = e.x, e.y
	local vx, vy = e.vx, e.vy
	
	if not ent_will_collide(flr(x + vx), flr(y), w, h, cols) then
	 x = x + vx
	else
	 while (not ent_will_collide(flr(x + sign(vx)), flr(y), w, h, cols)) do
	  x = flr(x + sign(vx))
	 end
	 vx = 0
	end
	
	if not ent_will_collide(flr(x), flr(y + vy), w, h, cols) then
	 y = y + vy
	else
	 while (not ent_will_collide(flr(x), flr(y + sgn(vy)), w, h, cols)) do
	  y = y + sgn(vy)
	 end
	 vy = 0
	end

 return x,y,vx,vy

end

function ent_will_collide(tx,ty,tw,th,cols)
 -- target ent is made a bit smaller
 local tecol = {x=tx+2,y=ty+1,w=tw-2,h=th-1}
 for i, col in pairs(cols) do
  local ro = recs_overlap(
   {x=col.x,y=col.y,w=8,h=8},
   tecol
  )
  if ro then return true end
 end
 return false
end

function getcols(x, y, ex)
	-- find colliders
 local tx, ty = flr(x / 8), flr(y / 8)
 local cols = {}
 for i = -1-ex, 1+ex, 1 do
 	for j = -1-ex, 1+ex, 1 do
 		-- is this tile a collider?
 		local s = mget(tx+i, ty+j)
 		local ic = fget(s, 0)
 		if ic then
 		 add(cols, {
 				x = (tx+i) * 8,
 				y = (ty+j) * 8
 			})
 		end
 	end
 end
 return cols
end

----------------------------
--
--         drawing
--
----------------------------

function draw_map(x,y,res)
 res = res or true
 if e_in_bd() then
  pal(2, 1)
  pal(14,12)
 elseif e_in_rd() then
  --pal(2, 9)
  --pal(14,10)
 end
 map(x, y, 0, 0, 16, 8)
 if res then pal() end
end

function draw_ui()
 local p = entities[1]
 
 -- hearts
 local h = p.health/2
 local hm = p.health_max / 2
 local nh = flr(h)
 local hh = (h - nh) * 2
 
 local sep = 2
 local stx = 1
 local sty = -10
 
 for i = 1, hm do
  local xx = stx + (8 + sep) * (i-1)
  if h <= 1 and flr(time() * 3) % 2 == 0 then
   pal(8, 2)
  end
  
  if i <= nh then
   spr(24, xx, sty)
  elseif i <= nh+hh then
   spr(25, xx, sty)
  else
   spr(26, xx, sty)
  end
  
  pal(8, 8)
 end
 
 -- coins
 local stx = 128 - 17
 local sty = -9
 local tsep = 10
 local m = p.money
 if m > 9 then tsep -= 1 end
 spr(59, stx, sty)
 print(m, stx + tsep, sty + 1, 7)
 
 -- sep
 local ssx = 128 - 19
 local ssy = -2
 local ssh = 8
 line(ssx, ssy - ssh, ssx, ssy, 7)
 
 -- pickups
 local psprs = {
  [p_red_tri] = 85,
  [p_blu_tri] = 83,
  [p_bombs] = 57,
  [p_raft] = 41,
 }
 for i = 1, 4 do
  local ii = i + (p.act_pickup - 1)
  if (ii > 4) ii -= 4
  local s = psprs[ii]
  if not p.pickups[ii] then
   s += 1
   pal(7, 5)
  end
  spr(s, 128 - 20 - (5 - i) * 9, -10)
  pal(7,7)
 end
 
 -- button prompts
 if use_prompts then
  if p_num == 0 then
   pal(6, 5)
  end
  print("🅾️", 10, 65, 6)
  pal(6,6)
  if btn(🅾️) and p_num == 1 then
   pal(6, 5)
  end
  print("❎", 1, 65, 6)
  pal(6,6)
 end
 
 -- version
 print(version, 108, 65, 5) 
end

function draw_bomb(e, x, y)
 local so = 0
 if (e.tim/2) % 2 == 0 then
  so = 1
  sfx(13)
 end
 
 spr(55 + so, x, y)
end

function draw_button(b, x, y)
 local s = 97
 if (b.pressed) s += 1
 spr(s, x, y)
end

function draw_bullet(b, x, y)
 if b.invinc then
  pal(11,12)
  pal(3,1)
 end 
 spr(240, x, y)
 pal()
end

function draw_coin(c, x, y)
 local s = 59
 if c.value == 5 then
  s = 44
 elseif c.value == 25 then
  s = 43
 elseif c.value == 50 then
  s = 60
 end
 
 spr(s, x, y)
 
end

function draw_heart(e, x, y)
 spr(27, x, y + sin(time() % 1))
end

function draw_pickup(e, x, y)
 local k = e.kind
 
 y += sin(time() % 1)
 
 if     k == p_blu_tri then
  spr(38, x, y)
 elseif k == p_red_tri then
  spr(39, x, y)
 elseif k == p_bombs then
  spr(55, x, y)
 elseif k == p_raft then
  spr(40, x, y)
 end
end

function draw_player(p, x, y)
 -- raft?
 if p.on_raft then
  spr(40, x, y+4)
  p.idl = 0
 end
 
 -- sprite
 if p.invinc > 0 and (p.invinc/2)%2==0 then
  pal(8, 7)
  pal(2, 7)
 end
 
 if gs == 2 then
  local f = 1 - abs((crpp*2)-1)
  pal(8, fade(8, f))
  pal(2, fade(2, f))
 end
 
 if p.fac == 0 or p.fac == 0.5 then
  if p.idl == 0 then
   spr(19, x, y, 1, 1, p.fac == 0.5 ,false)
  else
   spr(16 + p.wf, x, y, 1, 1, p.fac == 0.5, false)
  end
 else
  if p.idl == 0 then
   spr(18, x, y)
  else
   spr(32 + p.wf, x, y)
  end
 end
 
 pal(8,8)
 pal(2,2)
 
 -- sword + shield
	local so = 0
	if flr(t()) % 2 == 0 then
		so = -1
	end
	if not p.ia then
	 spr(20, x + 2, y - so - 2)
	end
	spr(23, x - 2, y - 1)
	
	-- attack anim
	if p.ia then
	 local ax = x + flr(cos(p.fac) * 6)
	 local ay = y + flr(sin(p.fac) * 6)
	 if p.fac == 0 or p.fac == 0.5 then
	  spr(22, ax, ay, 1, 1, p.fac == 0.5, false)
	 else
	  spr(21, ax, ay, 1, 1, false, p.fac == 0.75)
	 end
	end
	
	-- using pickup
	local psprs = {
  [p_red_tri] = 39,
  [p_blu_tri] = 38,
  [p_bombs] = 55,
  [p_raft] = 40,
 }
	if p.use_pickup then
	 if p.pickups[p.act_pickup] then
	  local s = psprs[p.act_pickup]
	  spr(s, x, y - 10 + sin(time() % 1))
	 end
	end
end

function draw_spitty(e, x, y)
 if e.invinc > 0 and (e.invinc/2) % 2 == 0 then
  pal(8, 7)
  pal(9, 7)
 elseif e.green then
  pal(8, 11)
  pal(9, 3)
 end
 
 spr(53 - e.f/3, x, y)
 if e.st == 0 then
  if e.f < 9 then
   e.f += 1
  end
 else
  if e.f > 0 then
   e.f -= 1
  end
 end
 
 pal(8,8)
 pal(9,9)
end

function draw_or_enemy(e, x, y)
 
 if e.invinc > 0 and (e.invinc/2)%2==0 then
  pal(8, 7)
  pal(2, 7)
  pal(11, 7)
  pal(3, 7)
 elseif e.green then
  pal(8, 11)
  pal(9, 3)
 end
 
 if abs(e.vx) > 0.05 or abs(e.vy) > 0.05 then
  -- running anim
  e.ft += 1
  if e.ft >= e.ftm then
   e.f = 1 - e.f
   e.ft = 0
  end
  spr(34 + e.f, x, y)
 else
  -- standing still
  spr(36, x, y)
 end
 
 pal()
end

function draw_or_big_bad(e,x,y)
 if e.invinc > 0 and (e.invinc/2) % 2 == 0 then
  pal(8, 7)
  pal(9, 7)
 end
 local p = (flr(e.tim/4) % 2 == 0) and 2 or 0
 spr(113, x, y+10)
 spr(114, x+8,y+10)
 if not e.ghost then
  sspr(24 + p * 8, 48, 16, 16, x, y, 16, 16)
 end
end

function draw_gr_big_bad(e,x,y)
 if e.invinc > 0 and (e.invinc/2) % 2 == 0 then
  if e.st == 1 and flr(time()*100)%2 == 0 then
   pal(9, 12)
   pal(8, 1)
  else
   pal(8, 7)
   pal(9, 7)
  end
 else
  if e.st == 1 and flr(time()*100)%2 == 0 then
   pal(9, 12)
   pal(8, 1)
  else
   pal(9, 11)
   pal(8, 3)
  end
 end
 spr(113, x, y+10)
 spr(114, x+8,y+10)
 sspr(24, 48, 16, 16, x, y, 16, 16)
 pal()
end


function draw_entities(dx, dy)
 local p = entities[1]
 -- draw backwards to ensure
 -- player is always on top
 for i = #entities, 1, -1 do
  local e = entities[i]
  if gs == 1 or e == p or in_rm_with(e,p) then
   draw_entity(e, dx, dy)
  end
 end
end

function fade(c, st)
 local sx,sy = 96,32
 local fy,fx = -1, -1
 
 -- fnd right most point by col
 for yy = 0, 8 do
  for xx = 0, 1 do
   local xtes = xx == 0 and 3 or 7
   local cc = sget(sx+xtes, sy+yy)
   if cc == c then
    fy = yy
    fx = xtes
    yy = 8
    break
   end
  end
 end
 
 -- stage out of 1, 0 -> 1
 -- 1 is darkest
 st = flr(4 * st)
 if st >= 4 then
  return 1
 else
  return sget(sx + fx - st, sy + fy)
 end
end

function draw_tri_cel(red)

 crpp += 0.01
 crpp = min(crpp, 1)
 
 local p = crpp - .1
 
 local px = 64
 local py = 4 + lr(64, 32, p^.2)
 
 if btn(❎) or btn(🅾️) then
  crpp += .04
 end
 
 if crpp >= 1 then
  gs = 1
 end

 if p > 0 then
  cls(1)
  -- lines
  local n = 100
  for i = 1, n do
   local a = sin(time() / 200) + (1 / n) * i
   local c = 15 * i+sin(time()/300)
   if (flr(c%16) >= 8 and flr(c%16) < 14) then
    line(px, py, px + 128 * cos(a), py + 128 * sin(a), c)
   end
  end
  
  circfill(px, py, 1 * sin(crpp * 2) + 5 + (min(1,p/.2)+.3) * 4, 7)
 
  spr(39 - (red and 1 or 0), px-4, py-4)
 else
  circfill(64, 64, (crpp/.1) * 128, 1)
 end
 
 if p < .1 then
  circfill(64, 64, (1 - abs(p)/.1) * 128, 1)
 end
 
 if crpp > .6 then
  for i = 1, 15 do
   pal(i, fade(i, 1 - (1 - crpp)/.4))
  end
 end
 
 if crpp >= 1 then
  warp_to(psx, psy, .5)
 end

end

function draw_fade_transition()
 local tx, ty = crpxo, crpyo
 if crpp > .5 then
  tx, ty = crpx, crpy
 end
 
 -- fade to blue
 local t = 5
 if crpp > .5 then t = 1 end
 for i = 1, 15 do
  pal(i, fade(i, 1 - abs((crpp * 2)-1)))
 end
 
 draw_map(tx,ty)
 draw_entities(tx * 8, ty * 8)
 
 crpp += 0.025
 if crpp >= 1 then
 	crpp = 0
 	crpxo = crpx
 	crpyo = crpy
 	gs = 0
 	r_text_tim = 0
 end
 
 pal()
 
 end

function draw_transition()
 -- draw transition
  local tx = flr(lr(crpxo, crpx, crpp))
  local ty = flr(lr(crpyo, crpy, crpp))
 	draw_map(tx,ty)
  
  -- draw transitioning entities
  draw_entities(tx * 8, ty * 8)
 
  -- keep transitioning
  crpp += 0.08
  if crpp >= 1 then
  	crpp = 0
  	crpxo = crpx
  	crpyo = crpy
  	gs = 0
  	r_text_tim = 0
  end
end

function draw_entity(e, dx, dy)
 local fs = {
  draw_player,
  draw_or_enemy,
  draw_coin,
  draw_or_big_bad,
  draw_gr_big_bad,
  draw_spitty,
  draw_pickup,
  draw_bomb,
  function()end,
  draw_button,
  draw_heart,
  draw_bullet,
 }
 
 fs[e.t+1](e, e.x - dx, e.y - dy)
end

-----------------------------
--
--           maths
--
-----------------------------

function lr(a, b, t)
 return a + (b - a) * t
end

function sign(x)
 if x > 0 then return 1 end
 if x < 0 then return -1 end
 return 0
end

function recs_overlap(a, b)
 -- {
 --   x, y, w, h
 -- }
 
 local ax1,bx1 = a.x,b.x
 local ax2,bx2 = a.x+a.w,b.x+b.w
 local ay1,by1 = a.y,b.y
 local ay2,by2 = a.y+a.h,b.y+b.h
 
 return ax1 < bx2 and
        ax2 > bx1 and
        ay1 < by2 and
        ay2 > by1
end

function dist(x1,y1,x2,y2)
 return sqrt((x1-x2)^2 + (y1-y2)^2)
end
__gfx__
00000000ffffffff33bbb3333333333bbbbbb333ffffbb33bb3bbbffffffffffffffffffffffff3b33bfffffffffffffcccccccc44444444cccccc33bbbbb333
07000700ffffffff3bbbb3b3bb3bbbbbb3333bb3ffbbbbb33b3bbbbffffffffffffffffffffffffbb3fffffffbbbbbffc1cccccc44449944ccccbbb3b3333bb3
00707000ffffffff3bbb33bb3b33bbbbbbbbbbbbfb3b3bb33b333bbbffffffffffffffffffffffff3fffffffbb3bbbbfc1cc1ccc44444444cccb3bb3bbbbbbbc
00077770ffffffffbb33bbbb3bb33bb33b333bbbbb3b33333b3b3b3bffffffffffffffffffffffffffffffffbbbb3bbfcccc1ccc44444444cc3b33333b333bbc
00777000ffffffff33b3bbbbbbbbbbb33bbb3bbf3b333bb3333b3b3bfffffffffffffffbffffffffffffffffb3bbbbbfcccccccc49944444cb333bb33bbb3bcc
07000700ffffffff3bbbb3bbfbbbbbb33bb33bbf3bbbbbb3bb3b333bbfffffffffffffb3ffffffffffffffffbbb3bbbfcc1ccc1c444444443bbbbbb33bb33ccc
00070070ffffffff3bbb333bffbbb3bb3bbbbbff33333b33bb3b3bbb33fffffffffffb33fffffffffffffffffbbbbbffcc1ccc1c4444994433333b333bbbcccc
00000000ffffffff3bbbb3bbfffbbb333b3bbfff333bbb3bbb3bb333b3b3fffffffff3b3fffffffffffffffffff11fffcccccccc44444444333bbb3b3bcccccc
0e80e8000e80e8000e8008e00e80e8000000000000067000000000000000000000000000000000000000000000000000fffffffffccccccc3333333bbbcccccc
008888000088880000888800008888000000060000077000000000000000000007700770077007700770077000000000f77ff77fffcccc1cbb3bbbbb3b3ccccc
e08e8e0ee08e8e0ee0e88e0ee08e8e0e000006000006700000c00000000000007287788772877007700770070880088072877887fffccc1ccb33bbbb3b33cccc
88882288888822888882288888882288000006000007700001c676760c1c00007288888772880007700000070888888072888887ffffccccccb33bb33b3b3ccc
008888000088880000888800008888000000ccc00006700001c77777011100007288888772888007700000070888888072888887fffffccccccbbbb3333b3bcc
082222000822220000222200082222000000010000cccc0000c000000c1c000007288870072800700700007000888800f728887fffffffccccccbbb3bb3b33cc
02200200002022000020020000200200000000000001d000000000000010000000722700007287000070070000088000ff7227fffffffffcccccc3bbbb3b3bbc
000002000020000000200200002002000000000000000000000000000000000000077000000770000007700000000000fff77fffffffffffcccccc33bb3bb333
0e8008e00e8008e00900009009000090090000900b0000b0000000000000000000000000000000000000000000087000000b70006666666666666669fbbbbbbb
00888800008888000999999009999990099999900bbbbbb00001c000000820004444400000000000000000000088870000bbb700666666669d699d69fd6ffd6f
e0e88e0ee0e88e0e988888899888888998888889b333333b001ccc00008882004444440077777000777770000287287003b73b706dddddd69d699d69fd6ffd6f
8882288888822888980880899808808998088089b303303b001ccc00008882002444444074444700722227000287287003b73b706dddddd69d699d69fd6ffd6f
0088880000888800999999999999999999999999bbbbbbbb01ccccc0088888200244444472444470722222700287287003b73b70655555569d699d69fd6ffd6f
00222200002222000080008000800080008000800030003001ccccc00888882000244444072444470722222700287800003b7b00655555569d699d69fd6ffd6f
0020020000200200008000880088008000800080003000331ccccccc88888882000222220072222700722227000280000003b0006cccccc69d699d69fd6ffd6f
0000020000200000008000000000008000800080003000001ccccccc888888820000000000077777000777770000000000000000666666669d699d69fd6ffd6f
9999999999999999099999900000000000000000000000000333333000007000000070000000000000000000000a7000000c7000666666669d699d69fd6ffd6f
9992799999917999988888890000000000000000000000003bbbbbb30000070000000700000777000007770000aaa70000ccc700666666669d699d69fd6ffd6f
99288799991cc799988888890999999000000000000000003bbbbbb300000700000007000071cc700071117009a79a7001c71c706dddddd69d699d69fd6ffd6f
99288799991cc799980880899888888900000000000000003b0bb0b3001c700000287000071cccc70711111709a79a7001c71c706dddddd69d699d69fd6ffd6f
9288887991cccc79980880899888888900000000000000003b0bb0b301cccc0002888800071cccc70711111709a79a7001c71c70655555569d699d69fd6ffd6f
9288888991ccccc9988888899808808900000000000000003bbbbbb301cccc00028888000711cc1707111117009a7a00001c7c00655555569d699d69fd6ffd6f
288888881ccccccc988888899808808909999990000000003bbbbbb3011cc1000228820000711170007111700009a0000001c000622222269d699d69fd6ffd6f
2222222211111111988888899888888998888889090909093bbbbbb3001110000022200000077700000777000000000000000000666666666666ddddfbbb3333
ffffffff99999999dd666dddddddddd666666ddd999966dd66d666999999999999999999999999d6dd6999999999999910001111dddddddd0000000000000000
ffffffff99999999d6666d6d66d666666dddd66d9966666dd6d666699999999999999999999999966d9999999966669911221333dddddddd022fffffffffff22
ffffffff99999999d666dd66d6dd66666666666696d6d66dd6ddd666999999999999999999999999d99999999666666922445555dddddddd02fffffffffffff2
ffffffff9999999966dd6666d66dd66dd6ddd66666d6ddddd6d6d6d6999999999999999999999999999999999d66666955665667dddddddd0fffffffffffffff
ffff99f999999999dd6d66666666666dd666d669d6ddd66dddd6d6d699999999999999969999999999999999ddd6666922882499dddddddd0fffffffffffffff
99f9999999999999d6666d669666666dd66dd669d666666d66d6ddd6699999999999996d99999999999999995dddd669249a13bbdddddddd0fffffffffffffff
9999999999999999d666ddd699666d66d6666699ddddd6dd66d6d666dd999999999996dd999999999999999955dddd6911cc1ddddddddddd0fffffffffffffff
9999999999999999d6666d66999666ddd6d66999ddd666d666d66ddd6d6d999999999d6d99999999999999999555dd9922ee499fdddddddd0fffffffffffffff
ffffffff1cccccccffffffff0000000000000000000000000000000020000000dddddddddddddddddddddddd0eeeeeeeeeeeee22dddddddd0fffffffffffffff
ffffffff1c6666ccff6666ff0007700000077000000770000007700002222222ddddddddddddddddddddddddeddddddddddddd20dddddddd0fffffffffffffff
ffffffffc666666cf666666f0071c70000711700007287000072270002222222ddddddddddddddddddddddddeddddddddddddd22dddddddd0fffffffffffffff
ffffffffcd66666cfd66666f0071c70000711700007287000072270002222222ddddddddddddddddddddddddeddddddddddddd20dddddddd0fffffffffffffff
f999ffffddd6666cddd6666f071ccc7007111170072888700722227002222222ddddddddddddddddddddddddeddddddddddddd22dddddddd0fffffffffffffff
999999ff5dddd66c5dddd66f071ccc7007111170072888700722227002222222ddddddddddddddddddddddddeddddddddddddd20dddddddd0fffffffffffffff
9999999955dddd6155dddd6f71ccccc771111117728888877222222702222222ddddddddddddddd2edddddddeddddddddddddd22dddddddd02fffffffffffff2
99999999c555ddc1f555ddff7777777777777777777777777777777702222222dddddddddddddd20edddddddeddddddddddddd20dddddddd022fffffffffff22
6666666600000000000000000009999999999900000999999999990000000000ddddddddddddddeeedddddddeddddddddddddd22dddddddd0000000099999999
6055dd6606666666066666660098888888888900009888888888890000000000ddddddddddddddddddddddddeddddddddddddd20ddddddddffffffff999d7999
6055dd6606777776065555560098988888898900009898888889890000202020ddddddddddddddddddddddddeddddddddddddd22ddddddddffffffff99d66799
6055dd660677777606ddddd60098898888988900009889888898890002020202ddddddddddddddddddddddddeddddddddddddd20ddddddddffffffff99d66799
6055dd660677777606ddddd60098888888888900009888888888890000202020ddddddddddddddddddddddddeddddddddddddd22ddddddddffffffff9d666679
6055dd660677777606ddddd60099999999999900009999999999990002222222ddddddddddddddddddddddddeddddddddddddd20ddddddddffffffff9d666669
6055dd6606ddddd606ddddd6098888888888889009888888888888900222222222222222dddddddddddddddd2222222222222222ddddddddffffffffd6666666
6055dd660666666606666666988888888888888998888888888888890222222220202020dddddddddddddddd2020202020202020ddddddddffffffffdddddddd
6055dd66000000000000000092888888888888899288888888888889dddddd22edddddddeeeeeeee0000000000000000000000000eeeee220fffffff00000000
6055dd66000000000000000092288888888888899228888888888889dddddd20eddddddddddddddd002022220000000002022222eddddd200fffffff00000000
6055dd66005555555555550092222888888888899222288888888889dddddd22eddddddddddddddd020222220020202000202222eddddd220fffffff00000000
6055dd66055555555555555092222228888888899222222888888889dddddd20eddddddddddddddd002022220202020202022222eddddd200fffffff00000000
6055dd66555555555555555592222222222888899222222222288889dddddd22eddddddddddddddd020222220020202000222222eddddd220fffffff00000000
6055dd66555555555555555509999999999999900999999999999990dddddd20eddddddddddddddd002022220202222202222222eddddd200fffffff00000000
6055dd66055555555555555088220000000022000022000000002288dddddd22eddddddddddddddd020222220020222202222222222222220fffffff00000000
66666666005555555555550000000000000022888822000000000000dddddd20eddddddddddddddd002022220202222202222222202020200fffffff00000000
2424050405040405040504040504242424242424242424242424242424242424242424242424242424c0c0242424242485858585858585858585858585858585
95868686868686868686a585858585859586868686868686868686868686a5000000000000000000000000000000000000000000000000000000000000000000
24241414141414141414141414142424242444a4141414141414943424242424242424242424242424c0c024242424248595868686868686868686a585858585
77b77676767676767676b686a585858577b776767676767676767676767687000000000000000000000000000000000000000000000000000000000000000000
2424741414b41414141414141414342424a4141414141414521414149434242424242444a414141414c0c014149434248577b77676767676767676b686868686
c6a7d775b175b175d77576768785858577a7e4e6e6e6e6e6e6e6e6e6f47587000000000000000000000000000000000000000000000000000000000000000000
2424647414141414141414141414b434441414b4141414141414141414943424242444a41414141414c0c014141494248577a775757575757575757676767676
76c7757575757575757516758785858577a7e7101010101010101010107587000000000000000000000000000000000000000000000000000000000000000000
24242464741414141414141414b4b414141414141414b4d3b4141414b41494242444a4141414141414c0c014141414248577a775757575757575757575757575
7575757575757575757516758785858577a7e7101010101010101010107587000000000000000000000000000000000000000000000000000000000000000000
242424246474141414141414b4b41414141414141414b4b4b41414141414842424a414141484542424c0c064141414248577a77575757575757575b597979797
c5a7d775b175b175d77575758785858577a7e5101010101010101010f57587000000000000000000000000000000000000000000000000000000000000000000
2424242424246414141414546474141414141414141414141414141414845424241414141454242424c0c024141414248596979797979797979797a685858585
77a77575757575757575b597a685858577a775757575757575757575757587000000000000000000000000000000000000000000000000000000000000000000
2424242424244414141414342424242424242424242424242424242424242424241414141434242424c0c0241414142485858585858585858585858585858585
96979797979797979797a685858585859697979797979797979797979797a6000000000000000000000000000000000000000000000000000000000000000000
2424242444a41414141414141494342424242424242424242424242424242424241414141494242424c0c0241414142424242424242424242424242424242424
9586868686868686868686868686a5859586868686868686868686868686a5000000000000000000000000000000000000000000000000000000000000000000
24242444a4141414141414141414943424242424242424242424242424242424241414521414242424c0c0241414142424a41414141414141414141414149424
77b7767676767676767676767676878577b776767676767676767676767687000000000000000000000000000000000000000000000000000000000000000000
242424a414b414141414141414141414141414149434242444a4141414149434441414141414242424c0c0241414143444141452141414b2b214141414141424
77a7e4e6e6e6e6e6e6e6e6e6f475878577a7e4e6e6e6e6e6e6e6e6e6f47587000000000000000000000000000000000000000000000000000000000000000000
2424247414141414141414141414141414141414141414141414146314141414141414141484242424c0c0241414141414141414141414141414141414148424
77a7e71010101010101010101075878577a7e7101010101010101010107587000000000000000000000000000000000000000000000000000000000000000000
2424246474141414141414141414141414141414145214141414141414141414141414148454242424c0c0247414141414141414141414141414521414145424
77a7e7b010101072101010b01075878577a7e7101010101010101010107587000000000000000000000000000000000000000000000000000000000000000000
24242424246474141414141452141414141414141414141414b4141414148454242424242424242424c0c0246474141414141414141414141414141414842424
77a7e5101010101010101010f575878577a7e5101010101010101010f57587000000000000000000000000000000000000000000000000000000000000000000
2424242424242464741414141484542424242424246474141414141414845424242424242424242424c0c02424242424242424242424b4b4b424242424242424
77a7757575757575757575757575878577a775757575757575757575757587000000000000000000000000000000000000000000000000000000000000000000
242424242424242424242424242424242424242424242464141414145424242424242424a414141414c0c0141414149424242424242414141424242424242424
9697979797979797979797979797a6859697979797979797979797979797a6000000000000000000000000000000000000000000000000000000000000000000
24242424242424242424242424242424242424242424244414141414342424242424242414c214c214c0c014b4b4b41424242424244414141434242424242424
00000000000000000000000000000000000000000000000000000000000000000000000000000000000000000000000000000000000000000000000000000000
24242424242424a41414141414943424242444a41414141414b4b41414943424242424241414141414c0c014b41414142424a414141414141414141494242424
00000000000000000000000000000000000000000000000000000000000000000000000000000000000000000000000000000000000000000000000000000000
2424242424242414b4141414b41494342444a456661414141414141414149424242424241414141414c0c014b414b41424241414141414141414141414242424
00000000000000000000000000000000000000000000000000000000000000000000000000000000000000000000000000000000000000000000000000000000
24242424242424141414821414141414e21414576714141414141414141414242424242414c214c214c0c014b4b4b41424241414141414141414141414242424
00000000000000000000000000000000000000000000000000000000000000000000000000000000000000000000000000000000000000000000000000000000
2424242424242414b4141414b4141414e3141414141414141414141414141424242424247414141414c0c0141414148424241414141414141414141414242424
00000000000000000000000000000000000000000000000000000000000000000000000000000000000000000000000000000000000000000000000000000000
2424242424242474141414141414845424647414141414141414141414148424242424242424242424c0c02424242424242414f614141414141414f614242424
00000000000000000000000000000000000000000000000000000000000000000000000000000000000000000000000000000000000000000000000000000000
24242424242424242424242424242424242424242424242424242424242424242424242424242424241515242424242424247414141414141414141484242424
00000000000000000000000000000000000000000000000000000000000000000000000000000000000000000000000000000000000000000000000000000000
2424242424242424242424242424242424242424242424242424242424242424242424242424242424c0c0242424242424242424242424242424242424242424
00000000000000000000000000000000000000000000000000000000000000000000000000000000000000000000000000000000000000000000000000000000
0000000000000000000000000000000000000000000000000000000000000000242424242424242424c0c0242424242424242424441414141494242424242424
00000000000000000000000000000000000000000000000000000000000000000000000000000000000000000000000000000000000000000000000000000000
00000000000000000000000000000000000000000000000000000000000000002424242444a4141414c0c01414149434242444a4141414141414242424242424
00000000000000000000000000000000000000000000000000000000000000000000000000000000000000000000000000000000000000000000000000000000
000000000000000000000000000000000000000000000000000000000000000024242424a414061414d0d0141414141414141414141414141484242424242424
00000000000000000000000000000000000000000000000000000000000000000000000000000000000000000000000000000000000000000000000000000000
0000000000000000000000000000000000000000000000000000000000000000242424247414071414d0d0141414141414141414141414845424242424242424
00000000000000000000000000000000000000000000000000000000000000000000000000000000000000000000000000000000000000000000000000000000
00bbbb0000000000000000000000000000000000000000000000000000000000242424246474141414c0c0141484542424242424242424242424242424242424
0b3333b0000000000000000000000000000000000000000000000000000000000000000000000000000000000000000000000000000000000000000000000000
b33bb33b00000000000000000000000000000000000000000000000000000000242424242424242424c0c0242424242424242424242424242424242424242424
b3bbbb3b000000000000000000000000000000000000000000000000000000000000000000000000000000000000000000000000000000000000000000000000
b3bbbb3b00000000000000000000000000000000000000000000000000000000242424242424242424c0c0242424242424242424242424242424242424242424
b33bb33b000000000000000000000000000000000000000000000000000000000000000000000000000000000000000000000000000000000000000000000000
0b3333b0000000000000000000000000000000000000000000000000000000002424242424242424241515242424242424242424242424242424242424242424
00bbbb00000000000000000000000000000000000000000000000000000000000000000000000000000000000000000000000000000000000000000000000000
__gff__
0000010101010100000000010100010100000000000000000000000000000101000000000000000000000000000001010000000000000000000000000000010100000101010101000000000100010000000101000000000001010101010100000000000000000000010101010101000000000000000000010101000000010000
0000000000000000000000000000000000000000000000000000000000000000000000000000000000000000000000000000000000000000000000000000000000000000000000000000000000000000000000000000000000000000000000000000000000000000000000000000000000000000000000000000000000000000
__map__
0202020202020202020202020202020202020202020202020202020202020202020202020202020202020202020202020202020202020202020202020202020258585859686868686868686868585858585858585858585858585858585858580000000000000000000000000000000000000000000000000000000000000000
020202040a010101010903020202020202020204010101010903020202020202020a0101010101010101010101010902020101010101010101020202020202025859686c676767676767676767785858587b67676767676767676767676767580000000000000000000000000000000000000000000000000000000000000000
0202020a010101220101010101520101010101010101010101090302020202020201011c01010101010101011c0101020201010101010101010202020202020258777b677c7d571b571b577d57785858587a4e6e6e6e6e6e6e6e6e6e6e4f57580000000000000000000000000000000000000000000000000000000000000000
02020201010b010101010101015201010101010101011c01010109020202020202010101010101010101010101010102010101010161011c010202020202020258777a61575757575757575757785858587a7e010101010101010101010157580000000000000000000000000000000000000000000000000000000000000000
0202020101010101010132010152010101010122010101010101080202020202020101610101010101010101610101020101010101010101010202020202020258777a61575757575757575757785858587a7e010101010101010101010157580000000000000000000000000000000000000000000000000000000000000000
0202020101220101010101080502020206070101010101010108050202020202020101010101010101010101010101020201010101010101010202020202020258777a57577d571b571b577d57785858587a5e010101010101010101015f57580000000000000000000000000000000000000000000000000000000000000000
020202070101010101010105020202020202020202020202020202020202020202070101010101010101010101010802020202020202020202020202020202025858795c575757575757575757785858587a57575757575757575757575757580000000000000000000000000000000000000000000000000000000000000000
0202020601010101010101020202020202020202020202020202020202020202020202020206010105020202020202020202020202020202020202020202020258585869797979797979797979585858585858585858585858585858585858580000000000000000000000000000000000000000000000000000000000000000
0202020201010101010101020202020202020202020202020202020202020202020202020204010103020202020202020202020202020202020202020202020202020202020202020202020202020202000000000000000000000000000000000000000000000000000000000000000000000000000000000000000000000000
0202020401010101010101030202020202020202040a0101010101010101090202040a01010101010109020a01090202040a010101010101010101010101090202020202020202020202020202020202000000000000000000000000000000000000000000000000000000000000000000000000000000000000000000000000
0202040a010101010b010109030202020202040a010101010b01010101010102020a01010b0101010b0102012c0103040a01010101010101010101010122010202040a01010101010902020202020202000000000000000000000000000000000000000000000000000000000000000000000000000000000000000000000000
02020a0122010101010101010903020202040a010101010101010101010101030401010101010101010802010101010101010b0101010101016364010101012f0101010b0101010b0102020202020202000000000000000000000000000000000000000000000000000000000000000000000000000000000000000000000000
02020701010101010101220101010902020a01010b01010101010101120101010101010101220101080502070101010101010b0101010101017374010101013f01010101013701010102020202020202000000000000000000000000000000000000000000000000000000000000000000000000000000000000000000000000
020206010b01012201010101010101020201010101010126010101010101010101010101010101080502020601220101010101010101010101010101010101020607010b0101010b0102020202020202000000000000000000000000000000000000000000000000000000000000000000000000000000000000000000000000
0202020701010101010101010101080202070101010101010101010101080502060701010108050202020202010101050607010101010101010101010101080202060701010101010802020202020202000000000000000000000000000000000000000000000000000000000000000000000000000000000000000000000000
0202020202020202020652520502020202020206010105020202020202020202020601010105020202020204010101020202020202020202020202020202020202020202020202020202020202020202000000000000000000000000000000000000000000000000000000000000000000000000000000000000000000000000
020202020202020202045252030202020202020201010202020202020202020202040101080202020202040a010101020202020202020202020202020202020259685a596868685a59685a5968685a5859686868686868686868686868685a000000000000000000000000000000000000000000000000000000000000000000
0202020202020202020a010101090202020202023b3b02020202020202020202020a01010502020202040a0101010802040a0101010903020202020202020202777b78777b676778777b78777b677858777b67676767676767676767676778000000000000000000000000000000000000000000000000000000000000000000
0c0c0c0c0c0c510c0c0c0c0c0c0c0c0c0c0c0c0c0c0c0c0c0c0c0c0c0c1e02020201010102020202040a0101010805040a010101010101010101010903020202777a6b6c7a57576b6c7a6b6c7a577858777a577d7a57577d7a575757575778000000000000000000000000000000000000000000000000000000000000000000
0c0c0c0c0c0c510c0c0c0c0c0c0c0c0c0c0c0c0c0c0c0c0c0c0c0c0c0c0c020204010101030202040a0101010805040a01010122010101010101010109020202777a67677c575767677c67677c577858777a57677c2657677c575757575778000000000000000000000000000000000000000000000000000000000000000000
0202020202020202020101010101010202060701010101010101011d0c0c040a01010101010101010132010105040a01010101010101010b2d0b010108020202777a5757575757575757575757577858777a577d7a57577d7a575757575778000000000000000000000000000000000000000000000000000000000000000000
02020202020202020207013c3b0101020202020206070101010b01010d0d0101010101010101010101010108020a0101010101010101010b0b0b01080502020269797979797979797979795c7a577858777a57677c5757677c575757575778000000000000000000000000000000000000000000000000000000000000000000
020202020202020202060701010108020202020202020607010101010d0d010805060701010101010101080502010105020202060701010101010805020202025858585858585858585858777a57785869797979797979797979795c7a5778000000000000000000000000000000000000000000000000000000000000000000
020202020202020202020607010805020202020202020202060101010c0c020202020202020202020202020202010102020202020202020202020202020202025858585858585858585858777a57785858585858585858585858585d4d4d6d000000000000000000000000000000000000000000000000000000000000000000
020202020202020202020202020202020202020202020202040101010c0c0202020202020202020202020202040101025858585858585858585858585858585859686868686868686868686c7a57785858585858585858585858585d4d4d6d000000000000000000000000000000000000000000000000000000000000000000
02040a0101010101010101010101090302020202020202040a0101010c0c020202020202020202040a0101010101080258596868686868685a58585858585858777b676767676767676767677c57785859686868686868685a58585d4d4d6d000000000000000000000000000000000000000000000000000000000000000000
020a01012201010101012201010101010101010101010101010101010c0c0202020202040a010101010101010108050258777b67676767676b686868686868686c7a5757575757255757575757577858777b676767676767785858777a5778000000000000000000000000000000000000000000000000000000000000000000
020101010101010101010101010101010101010101010101010101010c0c020202040a01010b0101010805020202020258777a57575757576767676767676767677c575757575757575b795c7a577858777a615761576157785858777a5778000000000000000000000000000000000000000000000000000000000000000000
0201010b0b0b0101010b0b0b010101010101220108050202020202020c0c1e02020a010101010101050202020202020258777a575757575757575757575757575757575757255757577858777a576b686c7a5757575757576b68686c7a5778000000000000000000000000000000000000000000000000000000000000000000
020101010101010101010101010101010101010805020202020202020c0c0c0c0c0c0c0c0c0c0c0c0c0c1e020202020258777a57575757575b797979797979795c7a575757575757577858777a576767677c575757575757676767677c5778000000000000000000000000000000000000000000000000000000000000000000
020701013201010101012201010108050202020202020202020202021f0c0c0c0c0c0c0c0c0c0c0c0c0c0c020202020258777a57575757577858585858585858777a575757575757577858777a575757575757575757575757575757575778000000000000000000000000000000000000000000000000000000000000000000
020601010101010101010101010105020202020202020202020202020202020202020202020202021f0c0c020202020258697979797979796a585858585858586979797979797979796a58697979797979797979797979797979797979796a000000000000000000000000000000000000000000000000000000000000000000
